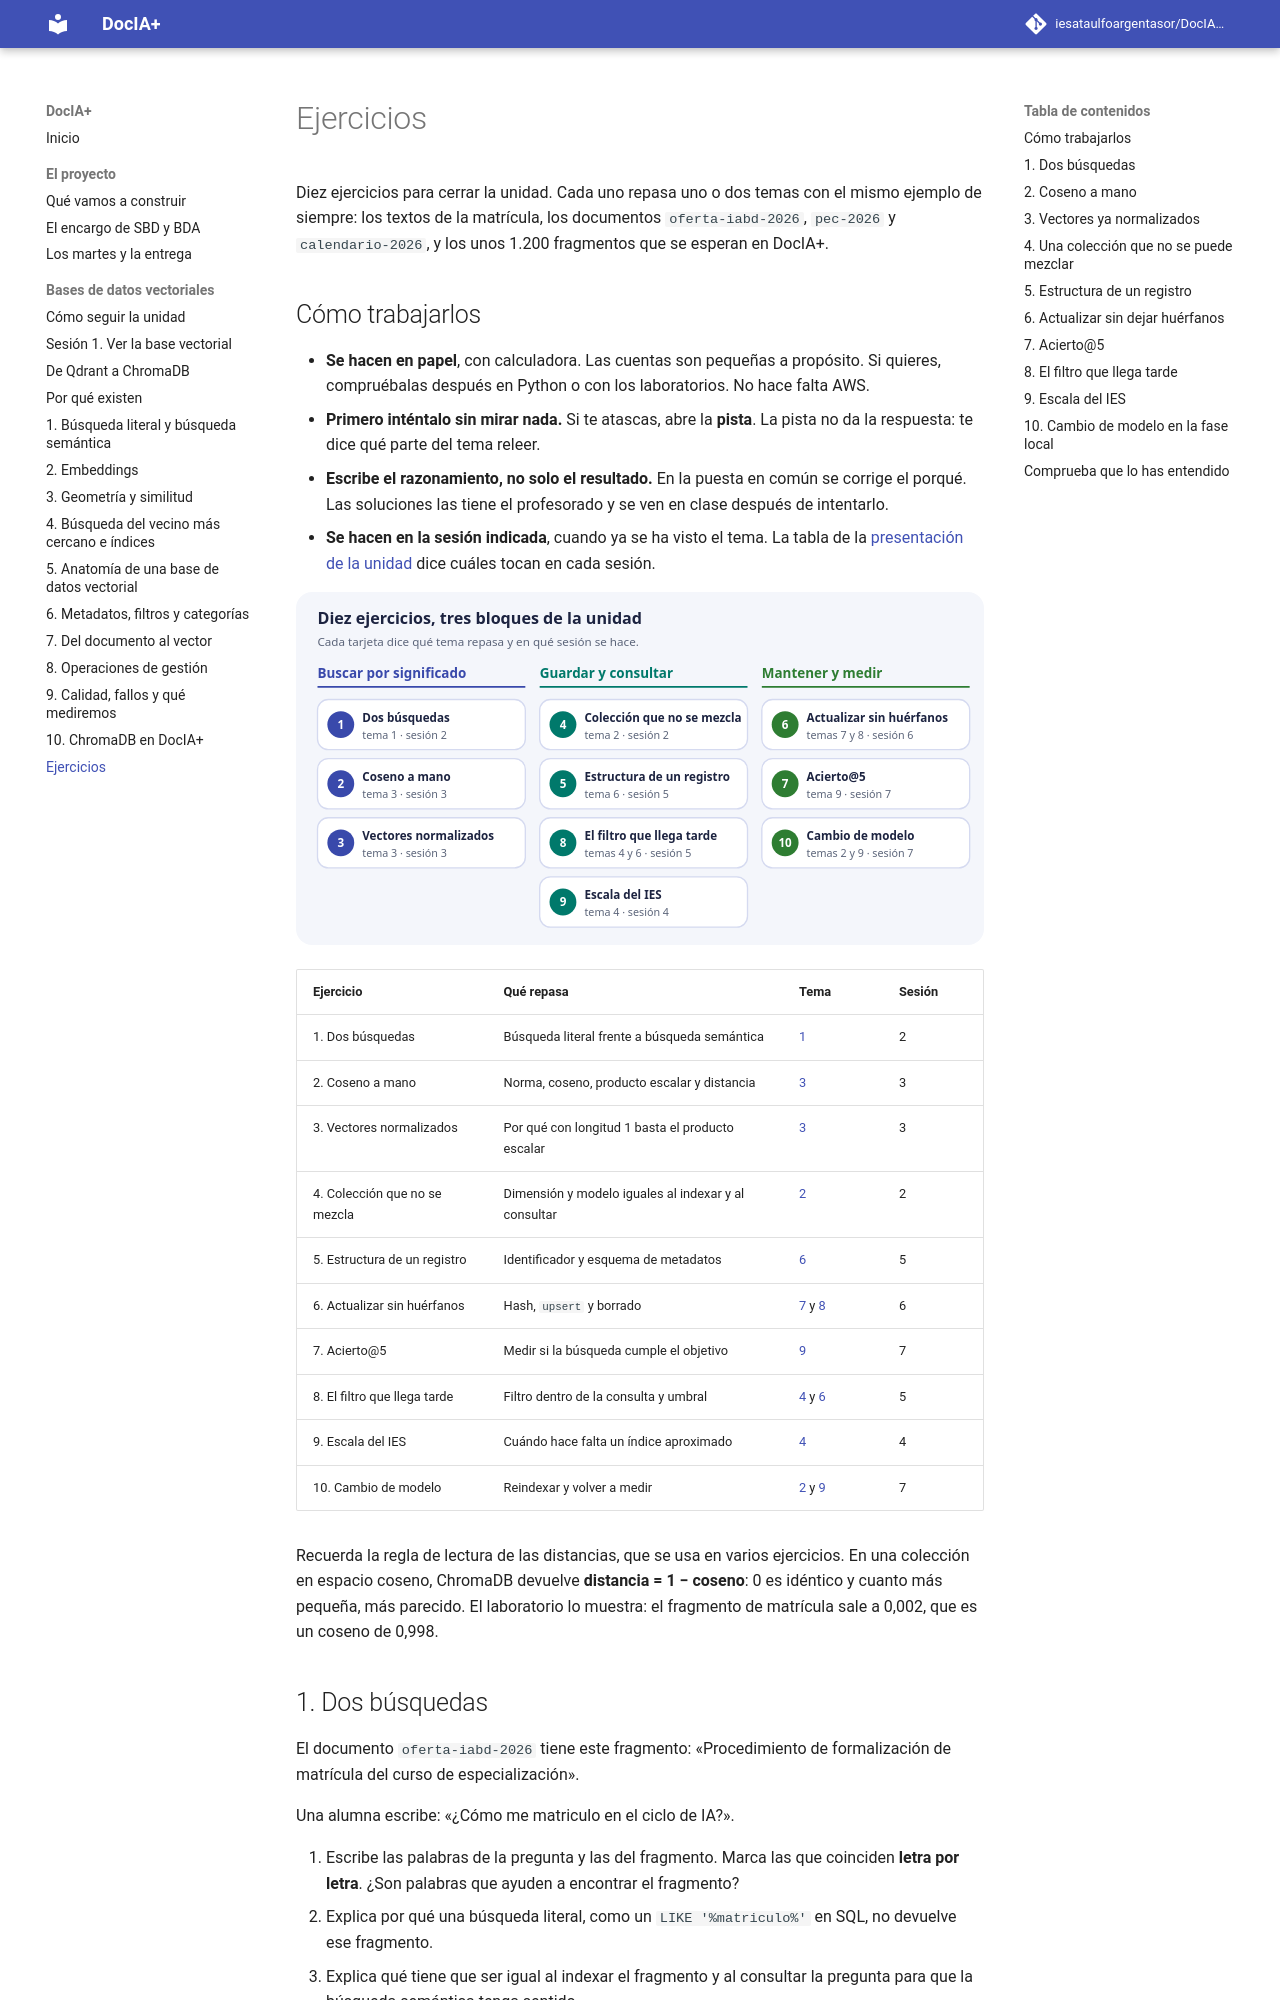

repository: iesataulfoargentasor/DocIA-Plus · page: 01-bases-vectoriales/ejercicios/index.html · generator: mkdocs

# Ejercicios

Diez ejercicios para cerrar la unidad. Cada uno repasa uno o dos temas con el mismo ejemplo de siempre: los textos de la matrícula, los documentos `oferta-iabd-2026`, `pec-2026` y `calendario-2026`, y los unos 1.200 fragmentos que se esperan en DocIA+.

## Cómo trabajarlos

- **Se hacen en papel**, con calculadora. Las cuentas son pequeñas a propósito. Si quieres, compruébalas después en Python o con los laboratorios. No hace falta AWS.
- **Primero inténtalo sin mirar nada.** Si te atascas, abre la **pista**. La pista no da la respuesta: te dice qué parte del tema releer.
- **Escribe el razonamiento, no solo el resultado.** En la puesta en común se corrige el porqué. Las soluciones las tiene el profesorado y se ven en clase después de intentarlo.
- **Se hacen en la sesión indicada**, cuando ya se ha visto el tema. La tabla de la [presentación de la unidad](index.md) dice cuáles tocan en cada sesión.

![Tres bloques. Buscar por significado: ejercicios 1, 2 y 3. Guardar y consultar: 4, 5, 8 y 9. Mantener y medir: 6, 7 y 10.](../assets/esquemas/ej-mapa.svg)

| Ejercicio | Qué repasa | Tema | Sesión |
| --- | --- | --- | --- |
| 1. Dos búsquedas | Búsqueda literal frente a búsqueda semántica | [1](01-busqueda-literal-y-semantica.md) | 2 |
| 2. Coseno a mano | Norma, coseno, producto escalar y distancia | [3](03-geometria-y-similitud.md) | 3 |
| 3. Vectores normalizados | Por qué con longitud 1 basta el producto escalar | [3](03-geometria-y-similitud.md) | 3 |
| 4. Colección que no se mezcla | Dimensión y modelo iguales al indexar y al consultar | [2](02-embeddings.md) | 2 |
| 5. Estructura de un registro | Identificador y esquema de metadatos | [6](06-metadatos-y-filtros.md) | 5 |
| 6. Actualizar sin huérfanos | Hash, `upsert` y borrado | [7](07-chunking-y-ciclo-de-indexacion.md) y [8](08-operaciones-de-gestion.md) | 6 |
| 7. Acierto@5 | Medir si la búsqueda cumple el objetivo | [9](09-calidad-y-fallos.md) | 7 |
| 8. El filtro que llega tarde | Filtro dentro de la consulta y umbral | [4](04-busqueda-e-indices.md) y [6](06-metadatos-y-filtros.md) | 5 |
| 9. Escala del IES | Cuándo hace falta un índice aproximado | [4](04-busqueda-e-indices.md) | 4 |
| 10. Cambio de modelo | Reindexar y volver a medir | [2](02-embeddings.md) y [9](09-calidad-y-fallos.md) | 7 |

Recuerda la regla de lectura de las distancias, que se usa en varios ejercicios. En una colección en espacio coseno, ChromaDB devuelve **distancia = 1 − coseno**: 0 es idéntico y cuanto más pequeña, más parecido. El laboratorio lo muestra: el fragmento de matrícula sale a 0,002, que es un coseno de 0,998.

## 1. Dos búsquedas

El documento `oferta-iabd-2026` tiene este fragmento: «Procedimiento de formalización de matrícula del curso de especialización».

Una alumna escribe: «¿Cómo me matriculo en el ciclo de IA?».

1. Escribe las palabras de la pregunta y las del fragmento. Marca las que coinciden **letra por letra**. ¿Son palabras que ayuden a encontrar el fragmento?
2. Explica por qué una búsqueda literal, como un `LIKE '%matriculo%'` en SQL, no devuelve ese fragmento.
3. Explica qué tiene que ser igual al indexar el fragmento y al consultar la pregunta para que la búsqueda semántica tenga sentido.
4. Di una pregunta para la que, al revés, la búsqueda literal sería la herramienta correcta.

??? tip "Pista"
    Fíjate en «matriculo» y «matrícula»: para un ordenador que compara letras son palabras distintas. Para el apartado 3, relee en el tema 1 las dos fases, indexar y consultar. Para el 4, piensa en algo que se escribe siempre igual, como un código.
